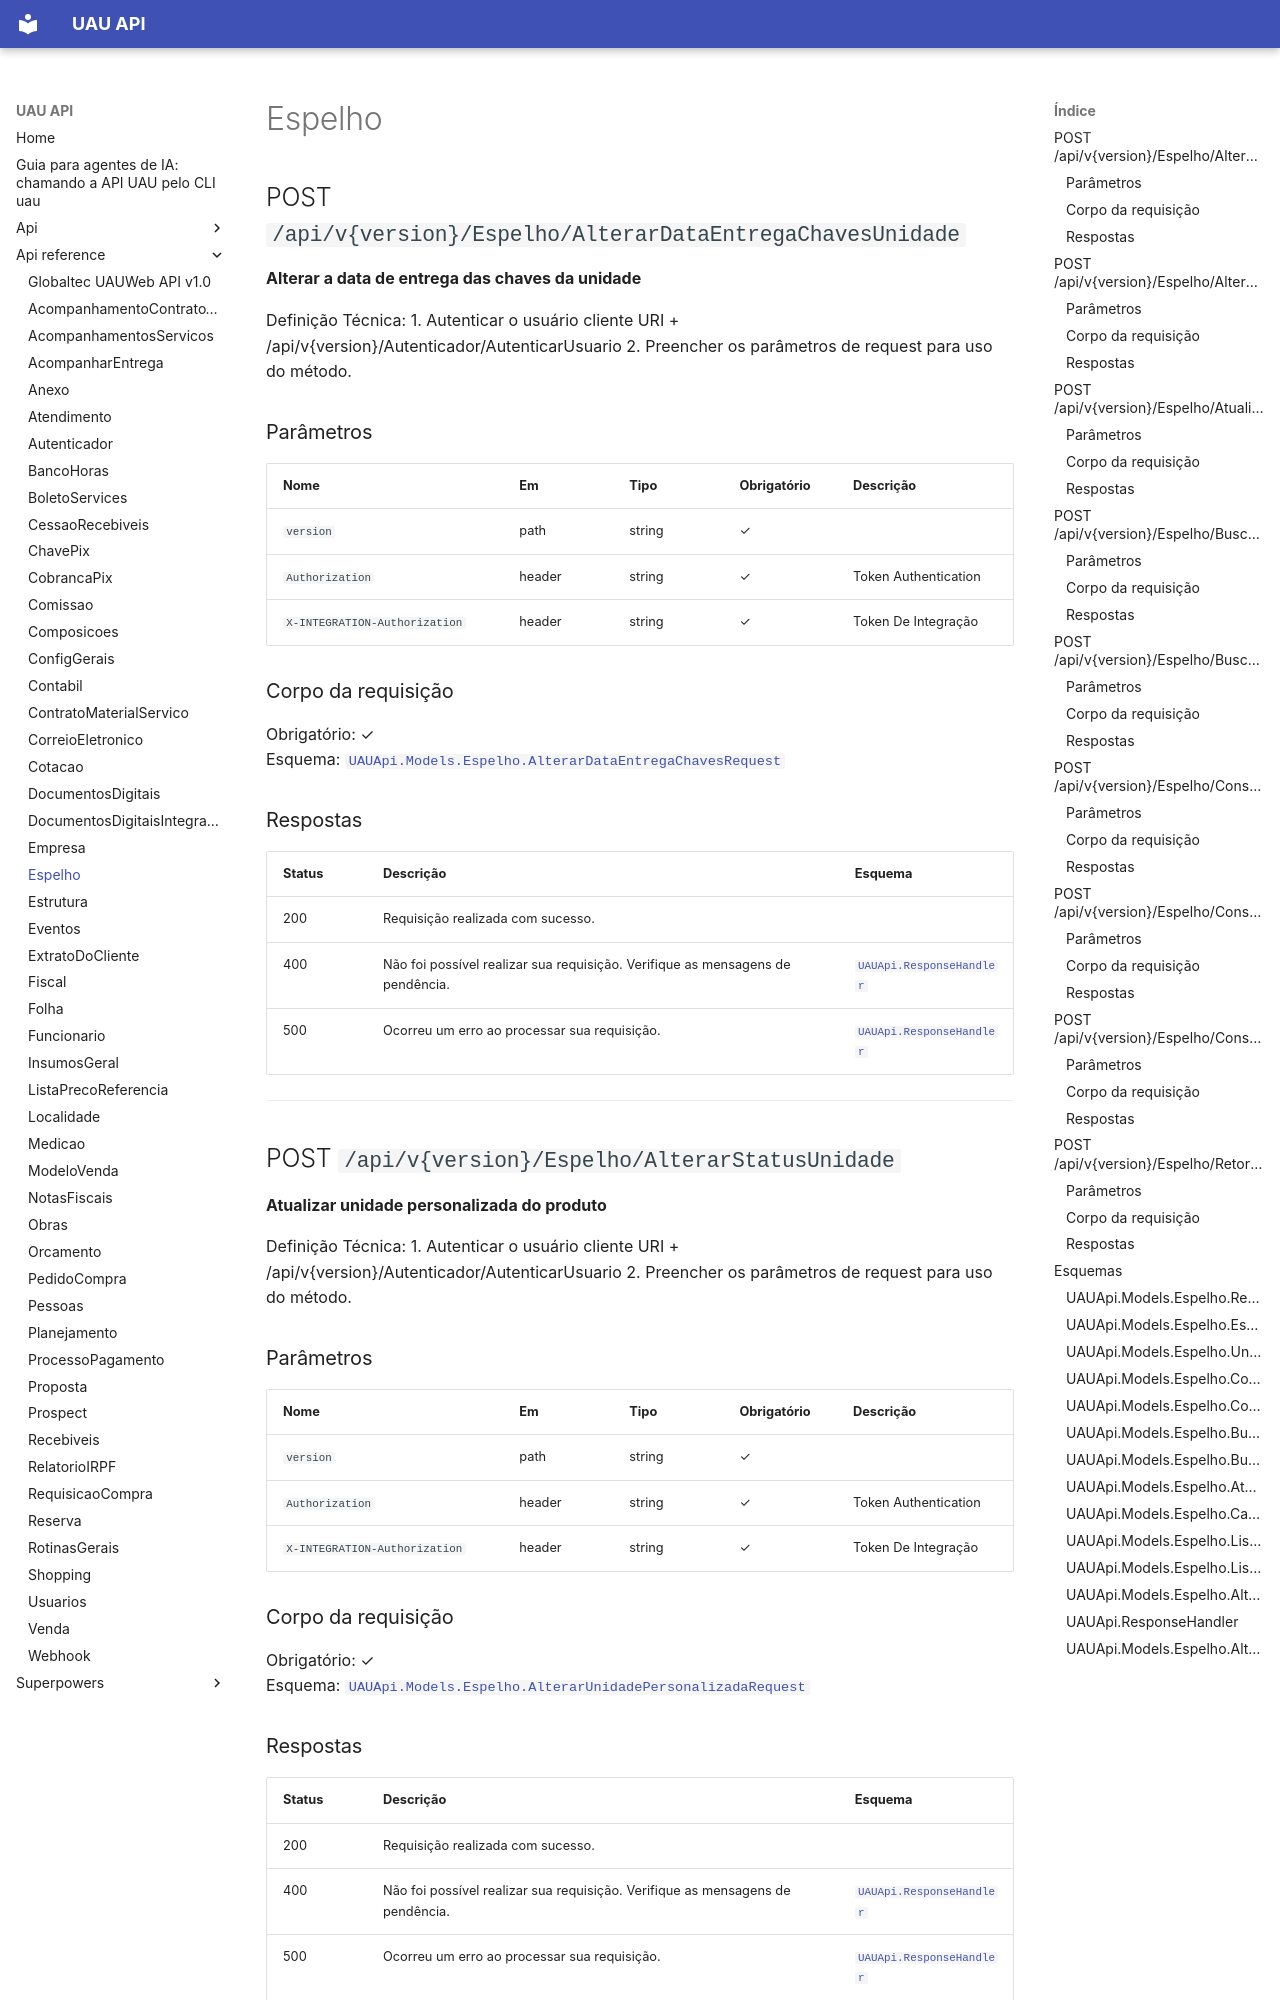

repository: codetricksters/uau-api · page: api-reference/Espelho/index.html · generator: mkdocs

# Espelho

## POST `/api/v{version}/Espelho/AlterarDataEntregaChavesUnidade`

**Alterar a data de entrega das chaves da unidade**

Definição Técnica:
1. Autenticar o usuário cliente URI + /api/v{version}/Autenticador/AutenticarUsuario
2. Preencher os parâmetros de request para uso do método.

### Parâmetros

| Nome | Em | Tipo | Obrigatório | Descrição |
|---|---|---|---|---|
| `version` | path | string | ✓ |  |
| `Authorization` | header | string | ✓ | Token Authentication |
| `X-INTEGRATION-Authorization` | header | string | ✓ | Token De Integração |

### Corpo da requisição

Obrigatório: ✓  
Esquema: [`UAUApi.Models.Espelho.AlterarDataEntregaChavesRequest`](#uauapimodelsespelhoalterardataentregachavesrequest)

### Respostas

| Status | Descrição | Esquema |
|---|---|---|
| 200 | Requisição realizada com sucesso. |  |
| 400 | Não foi possível realizar sua requisição. Verifique as mensagens de pendência. | [`UAUApi.ResponseHandler`](#uauapiresponsehandler) |
| 500 | Ocorreu um erro ao processar sua requisição. | [`UAUApi.ResponseHandler`](#uauapiresponsehandler) |

---

## POST `/api/v{version}/Espelho/AlterarStatusUnidade`

**Atualizar unidade personalizada do produto**

Definição Técnica:
1. Autenticar o usuário cliente URI + /api/v{version}/Autenticador/AutenticarUsuario
2. Preencher os parâmetros de request para uso do método.

### Parâmetros

| Nome | Em | Tipo | Obrigatório | Descrição |
|---|---|---|---|---|
| `version` | path | string | ✓ |  |
| `Authorization` | header | string | ✓ | Token Authentication |
| `X-INTEGRATION-Authorization` | header | string | ✓ | Token De Integração |

### Corpo da requisição

Obrigatório: ✓  
Esquema: [`UAUApi.Models.Espelho.AlterarUnidadePersonalizadaRequest`](#uauapimodelsespelhoalterarunidadepersonalizadarequest)

### Respostas

| Status | Descrição | Esquema |
|---|---|---|
| 200 | Requisição realizada com sucesso. |  |
| 400 | Não foi possível realizar sua requisição. Verifique as mensagens de pendência. | [`UAUApi.ResponseHandler`](#uauapiresponsehandler) |
| 500 | Ocorreu um erro ao processar sua requisição. | [`UAUApi.ResponseHandler`](#uauapiresponsehandler) |

---
